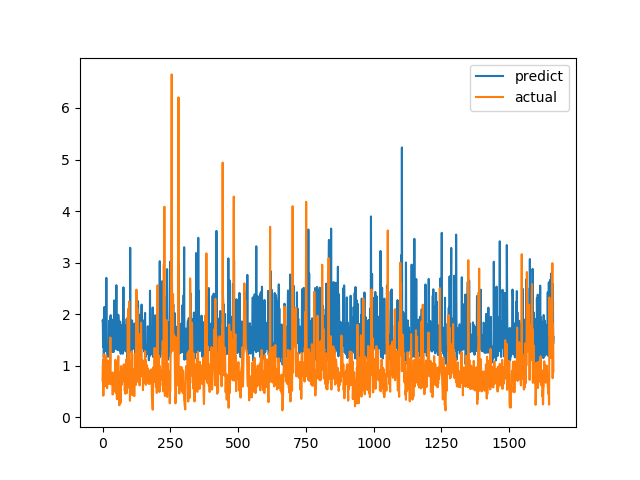

The table this chart was drawn from, first rows:
predict, actual
1.871, 0.7094
1.827, 1.015
1.363, 1.116
1.9, 0.4183
1.197, 1.002
1.144, 1.219
1.334, 1.143
2.141, 0.6528
1.332, 0.6747
1.743, 0.601
1.282, 0.6695
1.289, 0.6538
1.291, 0.7814
1.314, 1.206
2.703, 0.8469
1.367, 0.8286
1.337, 0.6482
1.301, 0.5624
1.228, 0.7183
1.176, 1.1
1.38, 0.9542
1.289, 0.729
1.325, 0.6694
1.223, 0.8631
1.87, 0.6465
1.755, 0.8223
1.802, 0.9236
1.155, 0.8301
1.827, 1.067
1.935, 1.546
1.98, 0.6827
1.273, 0.6386
1.289, 0.6464
1.288, 0.6881
1.296, 0.7274
1.839, 0.65
1.753, 0.8694
1.33, 0.4409
1.265, 0.4519
1.675, 0.7575
1.904, 0.4952
1.268, 0.6851
1.619, 0.7244
2.266, 0.8654
1.853, 0.74
1.321, 0.8071
1.874, 0.8204
1.34, 1.114
1.391, 1.109
1.858, 0.4751
1.736, 1.039
2.562, 0.9458
1.644, 0.7878
1.336, 0.3505
1.457, 0.9368
1.304, 0.9868
1.827, 0.647
1.605, 1.03
1.988, 1.187
1.899, 0.9329
... 1,604 more rows
